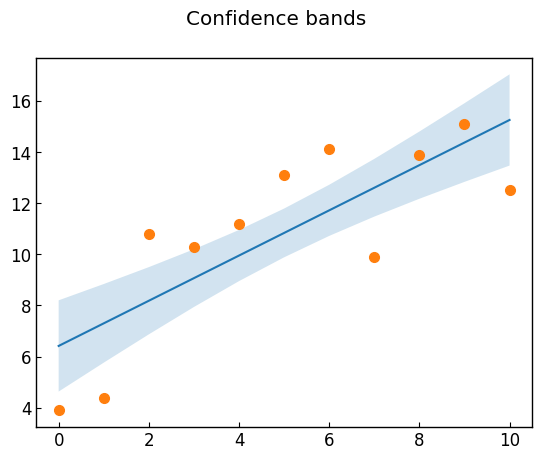

The matplotlib source for this figure:
# https://matplotlib.org/stable/gallery/lines_bars_and_markers/fill_between_demo.html
# https://matplotlib.org/stable/api/_as_gen/matplotlib.axes.Axes.fill_between.html
# https://matplotlib.org/stable/gallery/lines_bars_and_markers/fill_betweenx_demo.html
# https://matplotlib.org/stable/api/_as_gen/matplotlib.axes.Axes.fill_betweenx.html


import matplotlib.pyplot as plt
import numpy as np


class FillArea:
    def __init__(self) -> None:
        self.plt_style()
    
    def plt_style(self):
        plt.rcParams['font.family'] ='Times New Roman'
        plt.rcParams['xtick.direction'] = 'in'
        plt.rcParams['ytick.direction'] = 'in'
        plt.rcParams['font.size'] = 12
        plt.rcParams['axes.linewidth'] = 1.0
        plt.rcParams['errorbar.capsize'] = 6
        plt.rcParams['lines.markersize'] = 7
        plt.rcParams['mathtext.fontset'] = 'cm'
        self.line_styles = ['-', '--', '-.', ':']
        self.markers = ['o', ',', '.', 'v', '^', '<', '>', '1', '2', '3', '.', ',', 'o', 'v', '^', '<', '>', '1', '2', '3']
    
    def plt_line(self):
        x = np.linspace(0, 10, 100)
        y1 = 2 * np.sin(2 * x)
        y2 = 4 + 2 * np.sin(2 * x)

        fig, axs = plt.subplots(2, 2, sharex=True, constrained_layout=True)

        axs[0, 0].plot(x, y1)
        axs[0, 0].plot(x, y2)
        axs[0, 1].fill_between(x, y1)
        axs[1, 0].fill_between(x, y1, 1)
        axs[1, 1].fill_between(x, y1, y2)

        axs[0, 0].set_title(r'plot y1 and y2')
        axs[0, 1].set_title(r'fill between y1 and 0')
        axs[1, 0].set_title(r'fill between y1 and 1')
        axs[1, 1].set_title(r'fill between y1 and y2')

        for ax in axs.flat:
            ax.set_xlabel(r'Time [$sec$]')
            ax.set_ylabel(r'Frequency [$Hz$]')
        
        fig.suptitle(r'Plot vs Fill Between, $y1 = 2sin(2x) | y2 = y1+4$')
        plt.show()
    
    def plt_bands(self):
        x = np.linspace(0, 10, 11)
        y = [3.9, 4.4, 10.8, 10.3, 11.2, 13.1, 14.1,  9.9, 13.9, 15.1, 12.5]

        # 一次曲線にフィットし，y値とその誤差を推定する
        a, b = np.polyfit(x, y, deg=1)
        y_est = a * x + b
        y_err = x.std() * np.sqrt(1/len(x) +
                                (x - x.mean())**2 / np.sum((x - x.mean())**2))

        fig, ax = plt.subplots()
        # 予測線
        ax.plot(x, y_est)
        # 予測線の信頼区間
        ax.fill_between(x, y_est - y_err, y_est + y_err, alpha=0.2)
        # 実際のデータ
        ax.scatter(x, y)

        fig.suptitle(r'Confidence bands')
        plt.show()
    
    def plt_where(self):
        x = np.linspace(0, 10, 100)
        y1 = 2 * np.sin(2 * x)
        y2 = 2 * np.cos(2 * x)
        fig, axs = plt.subplots(2, 2, sharex=True, constrained_layout=True)

        axs[0, 0].plot(x, y1)
        axs[0, 0].plot(x, y2)
        axs[0, 1].fill_between(x, y1, y2, where=y2 >= y1, facecolor='C0')
        axs[0, 1].fill_between(x, y1, y2, where=y2 <= y1, facecolor='C1')
        axs[1, 0].fill_between(x, y1, y2, where=y2 >= y1, facecolor='C0')
        axs[1, 1].fill_between(x, y1, y2, where=y2 <= y1, facecolor='C1')

        axs[0, 0].set_title(r'plot y1 and y2')
        axs[0, 1].set_title(r'fill between y1 and y2')
        axs[1, 0].set_title(r'where = y2 >= y1')
        axs[1, 1].set_title(r'where = y2 <= y1')
        
        fig.suptitle(r'How to use where of Fill Between, $y1 = 2sin(2x) | y2 = 2cos(2x)$')
        plt.show()
    
    def plt_interpolation(self):
        x = np.array([0, 1, 2, 3])
        y1 = np.array([0.8, 0.8, 0.2, 0.2])
        y2 = np.array([0, 0, 1, 1])

        fig, (ax1, ax2) = plt.subplots(2, 1, sharex=True, constrained_layout=True)

        ax1.set_title('interpolation=False')
        ax1.plot(x, y1, 'o--')
        ax1.plot(x, y2, 'o--')
        ax1.fill_between(x, y1, y2, where=(y1 > y2), color='C0', alpha=0.3)
        ax1.fill_between(x, y1, y2, where=(y1 < y2), color='C1', alpha=0.3)

        ax2.set_title('interpolation=True')
        ax2.plot(x, y1, 'o--')
        ax2.plot(x, y2, 'o--')
        ax2.fill_between(x, y1, y2, where=(y1 > y2), color='C0', alpha=0.3,
                        interpolate=True)
        ax2.fill_between(x, y1, y2, where=(y1 <= y2), color='C1', alpha=0.3,
                        interpolate=True)
        plt.show()
    
    def plt_xline(self):
        y = np.linspace(0, 10, 100)
        x1 = 2 * np.sin(2 * y)
        x2 = 4 + 2 * np.sin(2 * y)

        fig, (ax1, ax2) = plt.subplots(1, 2, sharex=True, constrained_layout=True)

        ax1.plot(x1, y)
        ax1.plot(x2, y)
        ax2.fill_betweenx(y, x1, x2)

        ax1.set_title(r'plot x1 and x2')
        ax2.set_title(r'fill between X x1 and x2')
        
        fig.suptitle(r'Plot vs Fill Between X, $x1 = 2sin(2y) | x2 = x1+4$')
        plt.show()

if __name__ == '__main__':
    fill_area = FillArea()
    # fill_area.plt_line()
    fill_area.plt_bands()
    # fill_area.plt_where()
    # fill_area.plt_interpolation()
    # fill_area.plt_xline()